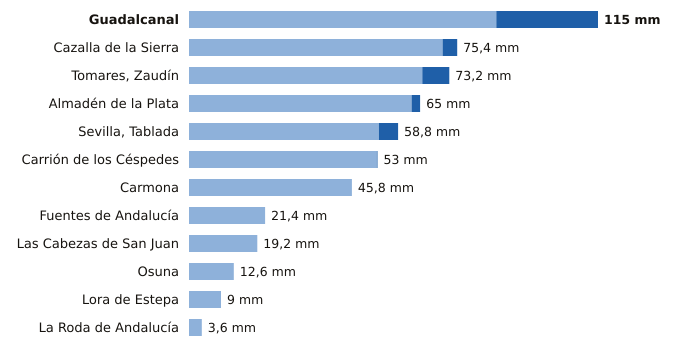

Data behind this chart, as committed beside it:
estacion, provincia, indicativo, mm_6_dias_anteriores, mm_hoy, mm_7_dias, horas_de_hoy
Guadalcanal, Sevilla, 5726X, 86.4, 28.6, 115.0, 3
Cazalla de la Sierra, Sevilla, 5704B, 71.3, 4.1, 75.4, 3
Tomares, Zaudín, Sevilla, 5788X, 65.6, 7.6, 73.2, 3
Almadén de la Plata, Sevilla, 5733X, 62.6, 2.4, 65.0, 2
Sevilla, Tablada, Sevilla, 5790Y, 53.4, 5.4, 58.8, 3
Carrión de los Céspedes, Sevilla, 5835X, 52.8, 0.2, 53.0, 1
Carmona, Sevilla, 5702X, 45.8, 0.0, 45.8, 2
Fuentes de Andalucía, Sevilla, 5656, 21.4, 0.0, 21.4, 2
Las Cabezas de San Juan, Sevilla, 5891X, 19.2, 0.0, 19.2, 2
Osuna, Sevilla, 5998X, 12.6, 0.0, 12.6, 2
Lora de Estepa, Sevilla, 5612X, 9.0, 0.0, 9.0, 2
La Roda de Andalucía, Sevilla, 5612B, 3.6, 0.0, 3.6, 3
